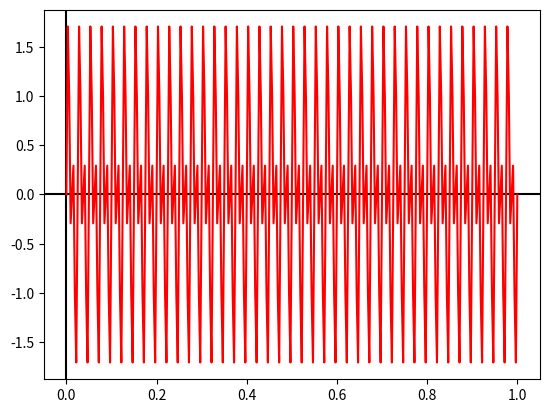
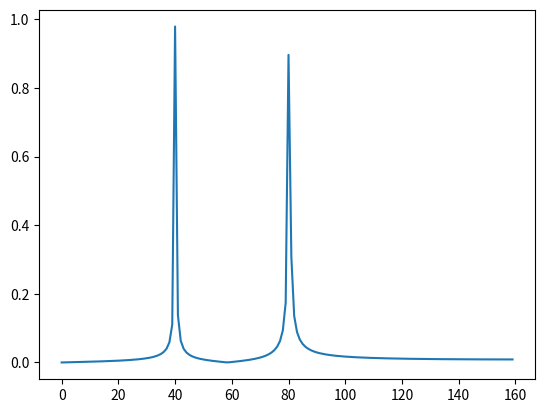

Write the Python code that produced these figures, in order.
from scipy.fft import fft, ifft
import numpy as np
import matplotlib.pyplot as plt
import sympy.ntheory as nt

c = {"red": (255, 0, 0),  # Formats colors
     "green": (0, 255, 0),
     "blue": (0, 0, 255),
     "yellow": (255, 238, 0),
     "black": (0, 0, 0)}
for i in c:
    c[i] = [x / 255 for x in c[i]]

# Start of Fourier analysis
numSamples = 320
sampleFrequency = 320 ** -1
basis = np.linspace(0, sampleFrequency * numSamples, num=numSamples + 1)

freqComps = [[1, 80], [1, 40]]  # frequency components for square wave.
x = sum([i[0] * np.sin(basis * 2 * np.pi * i[1]) for i in freqComps])  # creates signal with components of freqComps

print(basis)
print(x)
y = fft(x)[:numSamples // 2]
yinv = ifft(y)

plt.axhline(y=0, color=c["black"])
plt.axvline(x=0, color=c["black"])
plt.plot(basis, x, color=c["red"])
# plt.plot(basis[:numSamples//2], np.real(yinv) / 2 - 2, ".")  # Inverse Inverse FTT


# fourierGraphs = [(np.abs(y), "green"), (np.real(y), "blue"), (np.imag(y), "yellow"), (np.zeros(numSamples), "black")]

axes2 = plt.figure().add_subplot()
axes2.plot(np.linspace(0, sampleFrequency ** -1, num=numSamples + 1)[:numSamples // 2], np.abs(y) * 2 / numSamples)
# axes2.plot(np.linspace(0, sampleFrequency ** -1, num=numSamples + 1)[:numSamples // 2], np.real(yinv), ".") # Inverse
# Inverse, but it's on frequency domain

# for i in fourierGraphs:
#     axes2.plot(i[0][:int(numSamples * .01)] / numSamples, color=c[i[1]])
plt.show()
